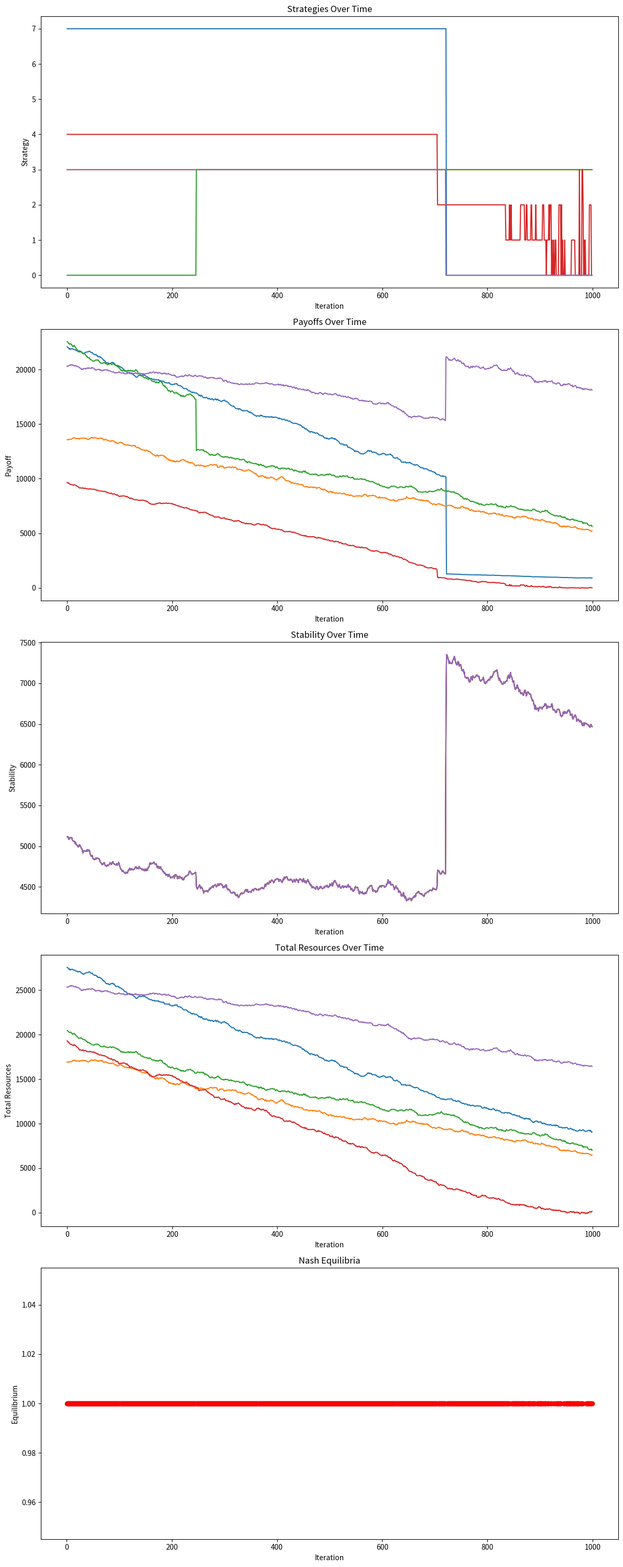

Source code (Python):
import numpy as np
import matplotlib.pyplot as plt

iterations = 1000
resources_max = 10000
num_countries = 5
num_strategies = 10
num_resources = 4
event_chance_value = 0.6
crisis_chance_value = 0.1
alliance_chance_value = 0.4
learning_rate = 0.1
discount_factor = 0.9
political_systems = ['dictatorship', 'democracy',
                     'democracy', 'dictatorship', 'democracy']
q_values = np.random.rand(num_countries, num_strategies)
titles = ['Strategies Over Time', 'Payoffs Over Time',
          'Stability Over Time', 'Total Resources Over Time', 'Nash Equilibria']
labels = ['Strategy', 'Payoff', 'Stability', 'Total Resources', 'Equilibrium']


class GameSimulation:
    def __init__(self):
        self.resources = np.random.randint(
            10, resources_max, (num_countries, num_resources)).astype(float)
        self.strategy_history = np.zeros((iterations, num_countries))
        self.payoff_history = np.zeros((iterations, num_countries))
        self.stability_history = np.zeros((iterations, num_countries))
        self.total_resources_history = np.zeros((iterations, num_countries))
        self.diplomatic_relations = np.random.randint(
            -1, 2, (num_countries, num_countries))
        self.population = np.random.randint(10, 50, num_countries)

    def calculate_payoffs(self, q_values):
        payoffs = np.zeros(num_countries)
        for i in range(num_countries):
            strategy = np.argmax(q_values[i])
            if political_systems[i] == 'dictatorship':
                payoffs[i] = (np.sum(self.resources[i]) +
                              self.population[i]) * (strategy + 1) / 10
            else:  # democracy
                payoffs[i] = (np.sum(self.resources[i]) +
                              self.population[i]) * (11 - strategy) / 10
        return payoffs

    def update_resources(self):
        for i in range(num_countries):
            self.resources[i] += np.random.uniform(-5, 5, num_resources)
            self.resources[i] = np.clip(self.resources[i], 0, resources_max)

    def update_events(self):
        for i in range(num_countries):
            event_chance = np.random.rand()
            if event_chance > event_chance_value:
                event_country = np.random.randint(0, num_countries)
                self.resources[event_country] += np.random.randint(
                    5, 15, num_resources)
            elif event_chance < 0.3:
                event_country = np.random.randint(0, num_countries)
                self.resources[event_country] -= np.random.randint(
                    5, 15, num_resources)

            crisis_chance = np.random.rand()
            if crisis_chance > crisis_chance_value:
                crisis_country = np.random.randint(0, num_countries)
                self.resources[crisis_country] -= np.random.randint(
                    5, 15, num_resources)

            for j in range(num_countries):
                if self.diplomatic_relations[i, j] > 0:
                    self.resources[i] += np.random.randint(0, 3, num_resources)
                elif self.diplomatic_relations[i, j] < 0:
                    self.resources[i] -= np.random.randint(0, 3, num_resources)

            for j in range(i+1, num_countries):
                alliance_chance = np.random.rand()
                if alliance_chance > alliance_chance_value:
                    self.resources[i] += np.random.randint(1, 4, num_resources)
                    self.resources[j] += np.random.randint(1, 4, num_resources)

    def update_strategies(self, q_values):
        payoffs = self.calculate_payoffs(q_values)
        for i in range(num_countries):
            strategy = np.argmax(q_values[i])
            reward = payoffs[i]
            max_future_value = np.max(q_values[i])
            new_value = (1 - learning_rate) * q_values[i, strategy] + learning_rate * (
                reward + discount_factor * max_future_value)
            q_values[i, strategy] = new_value

            low_resource_idx = np.argmin(self.resources[i])
            if self.resources[i, low_resource_idx] < 20:
                new_strategy = low_resource_idx % num_strategies
                q_values[i] = np.zeros(num_strategies)
                q_values[i, new_strategy] = 1

    def check_equilibrium(self):
        equilibria = []
        for t in range(1, iterations):
            if np.all(self.strategy_history[t] == self.strategy_history[t-1]):
                equilibria.append(t)
        return equilibria

    def run_simulation(self):
        for t in range(iterations):
            self.update_resources()
            self.update_strategies(q_values)
            self.update_events()
            payoffs = self.calculate_payoffs(q_values)
            self.strategy_history[t] = np.argmax(q_values, axis=1)
            self.payoff_history[t] = payoffs
            self.stability_history[t] = np.std(payoffs)
            self.total_resources_history[t] = np.sum(self.resources, axis=1)


theory_game = GameSimulation()
theory_game.run_simulation()
equilibrio_nash = theory_game.check_equilibrium()

fig, axs = plt.subplots(5, 1, figsize=(12, 30))

for i, (history, title, label) in enumerate(zip([theory_game.strategy_history, theory_game.payoff_history, theory_game.stability_history, theory_game.total_resources_history], titles, labels)):
    axs[i].plot(history)
    axs[i].set_title(title)
    axs[i].set_xlabel('Iteration')
    axs[i].set_ylabel(label)

axs[4].plot(equilibrio_nash, [1]*len(equilibrio_nash), 'ro')
axs[4].set_title(titles[-1])
axs[4].set_xlabel('Iteration')
axs[4].set_ylabel(labels[-1])

plt.tight_layout()
plt.show()
